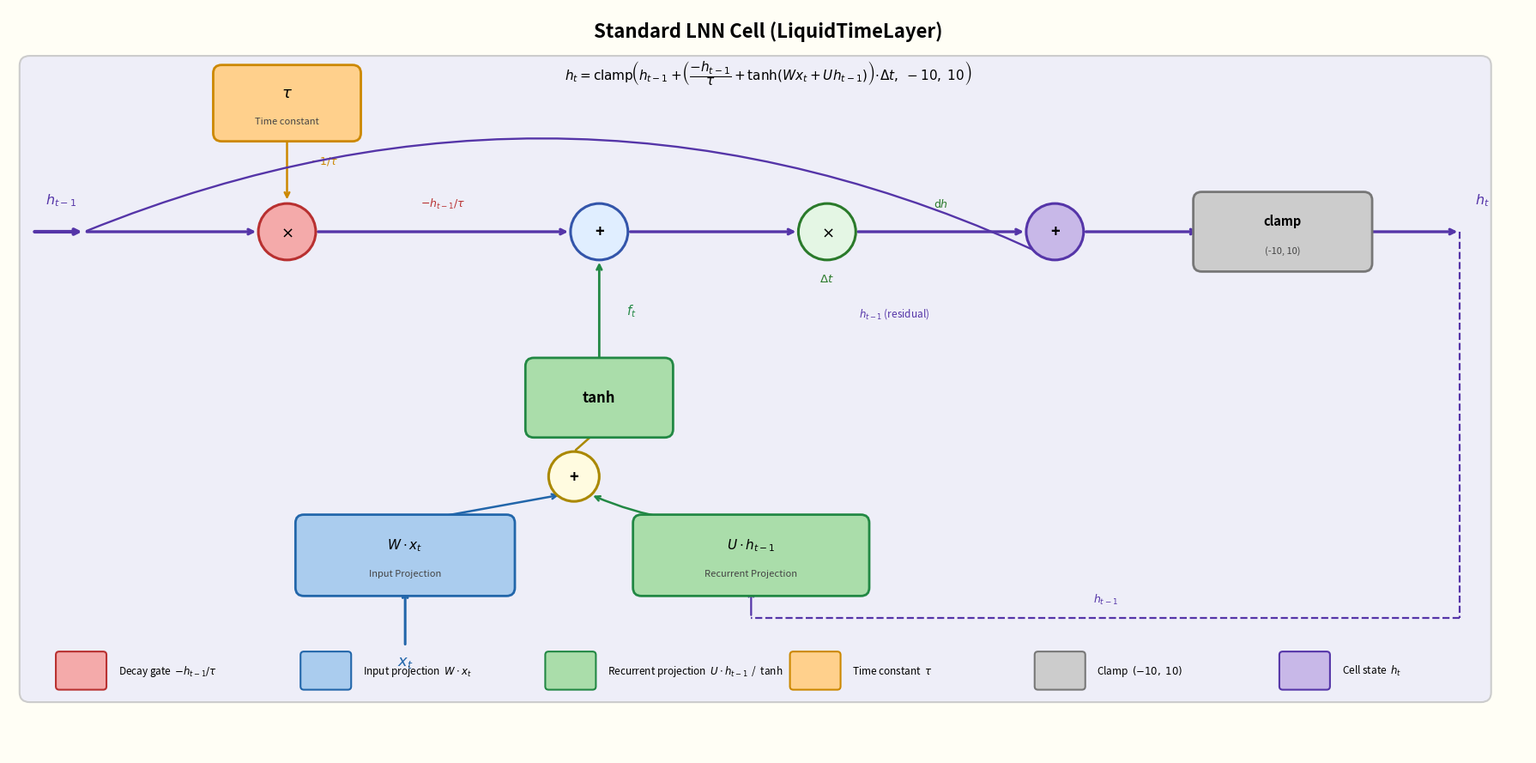

The script that saved this image:
"""
Draw a publication-quality diagram of the Standard LNN Cell (LiquidTimeLayer)
matching the visual style of the LSTM cell diagram.

ODE:  dh/dt = -h/τ + tanh(W·x_t + U·h_{t-1})
Step: h_t   = clamp(h_{t-1} + dh·Δt, -10, 10)
"""
import matplotlib.pyplot as plt
import matplotlib.patches as mpatches
from matplotlib.patches import FancyBboxPatch
import numpy as np

# ── Canvas ────────────────────────────────────────────────────────────────────
fig, ax = plt.subplots(figsize=(18, 9))
ax.set_xlim(0, 18)
ax.set_ylim(0, 9)
ax.axis('off')
fig.patch.set_facecolor('#FFFEF5')
ax.set_facecolor('#FFFEF5')

# ── Panel background ──────────────────────────────────────────────────────────
panel = FancyBboxPatch((0.25, 0.75), 17.2, 7.55,
    boxstyle="round,pad=0.12",
    facecolor='#EEEEF8', edgecolor='#CCCCCC', linewidth=1.5, zorder=1)
ax.add_patch(panel)

# ── Colour palette ─────────────────────────────────────────────────────────────
RED_B,    RED_E    = '#F4AAAA', '#B83030'   # decay / -h/τ
BLUE_B,   BLUE_E   = '#AACCEE', '#2266AA'   # input projection W
GREEN_B,  GREEN_E  = '#AADDAA', '#228844'   # recurrent proj U  / tanh
ORANGE_B, ORANGE_E = '#FFD08C', '#CC8800'   # τ parameter
GRAY_B,   GRAY_E   = '#CCCCCC', '#777777'   # clamp
PURPLE_B, PURPLE_E = '#C8B8E8', '#5535A8'   # state highway h

# ── Helpers ───────────────────────────────────────────────────────────────────
def draw_box(cx, cy, w, h, title, subtitle, bg, edge, fs=10.5, zorder=5):
    p = FancyBboxPatch((cx - w/2, cy - h/2), w, h,
        boxstyle="round,pad=0.1",
        facecolor=bg, edgecolor=edge, linewidth=2, zorder=zorder)
    ax.add_patch(p)
    yoff = 0.13 if subtitle else 0
    ax.text(cx, cy + yoff, title, ha='center', va='center',
            fontsize=fs, fontweight='bold', zorder=zorder+1)
    if subtitle:
        ax.text(cx, cy - 0.22, subtitle, ha='center', va='center',
                fontsize=8, color='#444444', zorder=zorder+1)

def draw_circle(cx, cy, r, sym, bg='white', edge='#4488CC', zorder=5):
    c = plt.Circle((cx, cy), r, facecolor=bg, edgecolor=edge,
                   linewidth=2.2, zorder=zorder)
    ax.add_patch(c)
    ax.text(cx, cy, sym, ha='center', va='center',
            fontsize=13, fontweight='bold', zorder=zorder+1)

def arr(x0, y0, x1, y1, col='#444444', lw=1.8, rad=0.0, zorder=4, style='->'):
    cs = f'arc3,rad={rad}'
    ax.annotate('', xy=(x1, y1), xytext=(x0, y0),
        arrowprops=dict(arrowstyle=style, color=col, lw=lw,
                        connectionstyle=cs), zorder=zorder)

def label(x, y, txt, **kw):
    ax.text(x, y, txt, ha='center', va='center', fontsize=9.5, **kw)

# ── Y levels ──────────────────────────────────────────────────────────────────
HW_Y   = 6.3    # state highway
TANH_Y = 4.3    # tanh box
PROJ_Y = 2.4    # projection boxes
ADD_Y  = 3.35   # Wx + Uh adder circle

# ── X positions (left → right) ─────────────────────────────────────────────────
X_IN   = 0.9    # h_{t-1} entry
X_DEC  = 3.3    # × (-1/τ) decay circle
X_P1   = 7.0    # + circle: (-h/τ + f_t)
X_DT   = 9.7    # × Δt circle
X_P2   = 12.4   # + circle: h_{t-1} + dh
X_CLP  = 15.1   # clamp box
X_OUT  = 17.2   # h_t exit

X_WPRJ = 4.7    # W·x_t projection box
X_UPRJ = 8.8    # U·h_{t-1} projection box
X_PADD = 6.7    # + circle for Wx + Uh

# ── Title & equation ──────────────────────────────────────────────────────────
ax.text(9, 8.72, 'Standard LNN Cell (LiquidTimeLayer)',
        ha='center', va='center', fontsize=16, fontweight='bold', zorder=10)
ax.text(9, 8.22,
    r'$h_t = \mathrm{clamp}\!\left(h_{t-1}+'
    r'\!\left(\dfrac{-h_{t-1}}{\tau}+\tanh(Wx_t+Uh_{t-1})\right)'
    r'\!\cdot\!\Delta t,\;-10,\;10\right)$',
    ha='center', va='center', fontsize=11, zorder=10)

# ── State highway line ─────────────────────────────────────────────────────────
# Entry arrow
arr(0.28, HW_Y, X_IN, HW_Y, col=PURPLE_E, lw=3)
ax.text(0.62, HW_Y + 0.34, r'$h_{t-1}$',
        ha='center', fontsize=11.5, fontweight='bold', color=PURPLE_E)

# Highway segments (drawn as plain lines, arrows added between components)
for (xa, xb) in [(X_IN, X_DEC - 0.34),
                 (X_DEC + 0.34, X_P1 - 0.34),
                 (X_P1 + 0.34, X_DT - 0.34),
                 (X_DT + 0.34, X_P2 - 0.34),
                 (X_P2 + 0.34, X_CLP - 0.97),
                 (X_CLP + 0.97, X_OUT)]:
    ax.annotate('', xy=(xb, HW_Y), xytext=(xa, HW_Y),
        arrowprops=dict(arrowstyle='->', color=PURPLE_E, lw=2.4), zorder=3)

# Exit label
ax.text(X_OUT + 0.18, HW_Y + 0.34, r'$h_t$',
        ha='left', fontsize=11.5, fontweight='bold', color=PURPLE_E)

# h_{t-1} recurrent feedback (dashed, routed below projections above legend)
FEED_Y = 1.65
ax.plot([X_OUT, X_OUT], [HW_Y, FEED_Y], color=PURPLE_E, lw=1.6,
        linestyle='--', zorder=3)
ax.plot([X_OUT, X_UPRJ], [FEED_Y, FEED_Y], color=PURPLE_E, lw=1.6,
        linestyle='--', zorder=3)
arr(X_UPRJ, FEED_Y, X_UPRJ, PROJ_Y - 0.39, col=PURPLE_E, lw=1.6, zorder=3)
ax.text((X_OUT + X_UPRJ) / 2, FEED_Y + 0.18, r'$h_{t-1}$',
        ha='center', fontsize=9, color=PURPLE_E, style='italic')

# ── × (−1/τ) DECAY circle ──────────────────────────────────────────────────────
draw_circle(X_DEC, HW_Y, 0.34, r'$\times$', bg=RED_B, edge=RED_E)

# τ parameter box (above decay)
draw_box(X_DEC, HW_Y + 1.55, 1.55, 0.72, r'$\tau$', 'Time constant',
         ORANGE_B, ORANGE_E, fs=13)
arr(X_DEC, HW_Y + 1.19, X_DEC, HW_Y + 0.36, col=ORANGE_E, lw=1.8)
ax.text(X_DEC + 0.28, HW_Y + 0.82, r'$-1/\tau$',
        fontsize=9, color=ORANGE_E)

# label between decay and +1
ax.text((X_DEC + X_P1) / 2, HW_Y + 0.3, r'$-h_{t-1}/\tau$',
        ha='center', fontsize=9, color=RED_E)

# ── + circle: −h/τ + f_t ──────────────────────────────────────────────────────
draw_circle(X_P1, HW_Y, 0.34, '+', bg='#E0EEFF', edge='#3355AA')

# ── × Δt circle ───────────────────────────────────────────────────────────────
draw_circle(X_DT, HW_Y, 0.34, r'$\times$', bg='#E4F6E4', edge='#2A7A2A')
ax.text(X_DT, HW_Y - 0.6, r'$\Delta t$', ha='center',
        fontsize=9.5, color='#2A7A2A')

# dh label between ×Δt and +2
ax.text((X_DT + X_P2) / 2, HW_Y + 0.3, r'$\mathrm{d}h$',
        ha='center', fontsize=9, color='#2A7A2A')

# ── + circle: h_{t-1} + dh ────────────────────────────────────────────────────
draw_circle(X_P2, HW_Y, 0.34, '+', bg=PURPLE_B, edge=PURPLE_E)

# Residual skip: h_{t-1} branches down around and into +2
ax.annotate('', xy=(X_P2, HW_Y - 0.34), xytext=(X_IN, HW_Y),
    arrowprops=dict(arrowstyle='->', color=PURPLE_E, lw=1.7,
                    connectionstyle='arc3,rad=-0.22'), zorder=4)
ax.text(10.5, 5.28, r'$h_{t-1}$ (residual)', fontsize=8.5,
        color=PURPLE_E, ha='center', style='italic')

# ── Clamp box ─────────────────────────────────────────────────────────────────
draw_box(X_CLP, HW_Y, 1.92, 0.76, 'clamp', '(-10, 10)',
         GRAY_B, GRAY_E, fs=10.5)

# ── tanh box ──────────────────────────────────────────────────────────────────
draw_box(X_P1, TANH_Y, 1.55, 0.76, 'tanh', None,
         GREEN_B, GREEN_E, fs=12)

# tanh → +1 (upward)
arr(X_P1, TANH_Y + 0.38, X_P1, HW_Y - 0.34, col=GREEN_E, lw=2)
ax.text(X_P1 + 0.32, (TANH_Y + HW_Y) / 2, r'$f_t$',
        fontsize=10.5, color=GREEN_E, fontweight='bold')

# ── W·x_t input projection box ───────────────────────────────────────────────
draw_box(X_WPRJ, PROJ_Y, 2.4, 0.78, r'$W \cdot x_t$', 'Input Projection',
         BLUE_B, BLUE_E, fs=11)

# ── U·h_{t-1} recurrent projection box ───────────────────────────────────────
draw_box(X_UPRJ, PROJ_Y, 2.6, 0.78, r'$U \cdot h_{t-1}$', 'Recurrent Projection',
         GREEN_B, GREEN_E, fs=11)

# ── + circle: Wx_t + Uh_{t-1} ─────────────────────────────────────────────────
draw_circle(X_PADD, ADD_Y, 0.3, '+', bg='#FFFBE0', edge='#AA8800')

# W proj → +add
arr(X_WPRJ, PROJ_Y + 0.39, X_PADD - 0.15, ADD_Y - 0.22, col=BLUE_E, lw=1.8)
# U proj → +add
arr(X_UPRJ, PROJ_Y + 0.39, X_PADD + 0.20, ADD_Y - 0.22,
    col=GREEN_E, lw=1.8, rad=-0.12)

# +add → tanh
arr(X_PADD, ADD_Y + 0.30, X_P1, TANH_Y - 0.38, col='#AA8800', lw=1.8)

# ── x_t input (bottom, below W box) ──────────────────────────────────────────
arr(X_WPRJ, 1.3, X_WPRJ, PROJ_Y - 0.39, col=BLUE_E, lw=2.2)
ax.text(X_WPRJ, 1.08, r'$x_t$',
        ha='center', fontsize=13, fontweight='bold', color=BLUE_E)

# ── Legend ─────────────────────────────────────────────────────────────────────
legend_data = [
    (RED_B,    RED_E,    r'Decay gate  $-h_{t-1}/\tau$'),
    (BLUE_B,   BLUE_E,   r'Input projection  $W \cdot x_t$'),
    (GREEN_B,  GREEN_E,  r'Recurrent projection  $U \cdot h_{t-1}$  /  tanh'),
    (ORANGE_B, ORANGE_E, r'Time constant  $\tau$'),
    (GRAY_B,   GRAY_E,   r'Clamp  $(-10,\;10)$'),
    (PURPLE_B, PURPLE_E, r'Cell state  $h_t$'),
]
xleg = 0.6
for (bg, eg, lbl) in legend_data:
    r = FancyBboxPatch((xleg, 0.82), 0.52, 0.38,
        boxstyle="round,pad=0.04",
        facecolor=bg, edgecolor=eg, linewidth=1.5, zorder=8)
    ax.add_patch(r)
    ax.text(xleg + 0.7, 1.01, lbl,
            va='center', fontsize=8.5, zorder=9)
    xleg += 2.9

plt.tight_layout()
plt.savefig('lnn_cell_diagram.png', dpi=200, bbox_inches='tight',
            facecolor=fig.get_facecolor())
plt.close()
print("Saved: lnn_cell_diagram.png")
